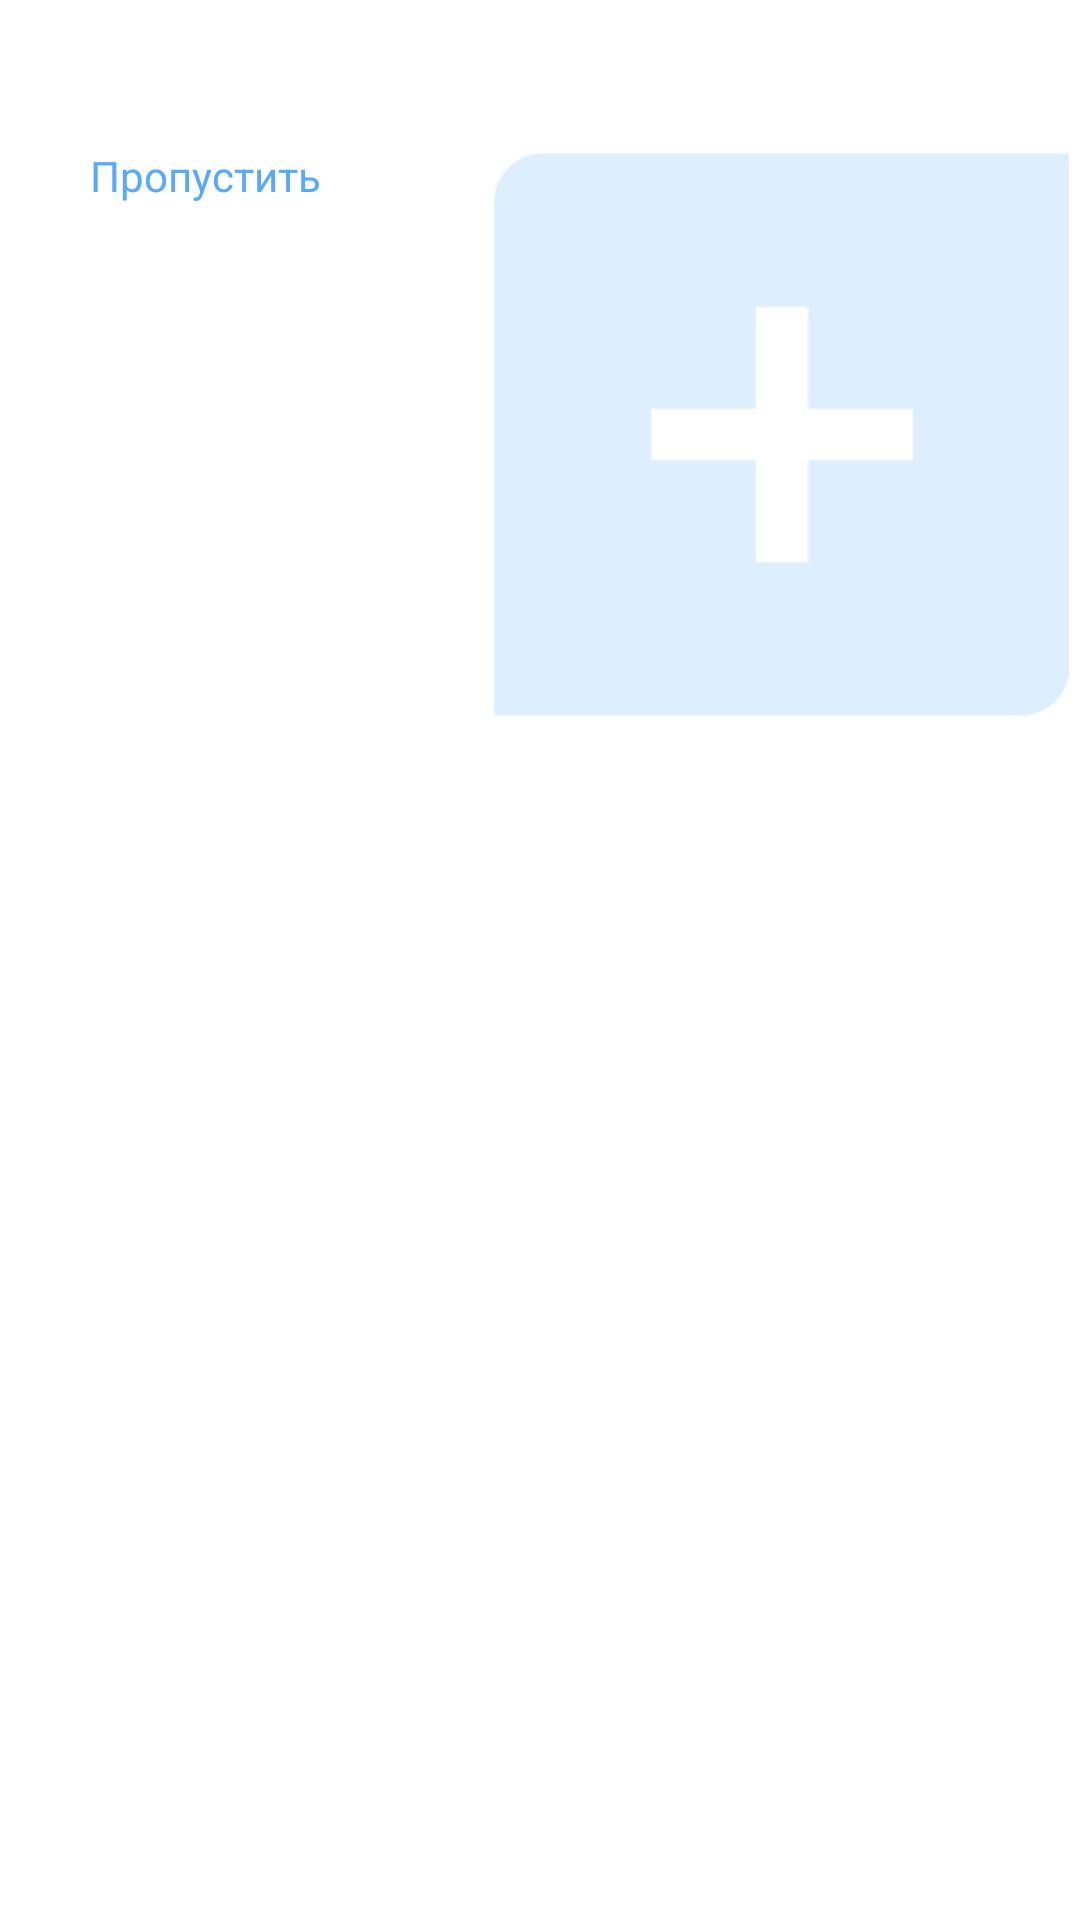

Layout XML and referenced resources for this Android screen:
<!-- AndroidManifest.xml: application theme Theme.Practice -->
<!-- res/layout/activity_start.xml -->
<?xml version="1.0" encoding="UTF-8"?>
    <androidx.constraintlayout.widget.ConstraintLayout
    android:background="#FFFFFF"
    tools:context=".layouts_classes.Start"
    android:layout_height="match_parent"
    android:layout_width="match_parent"
    xmlns:tools="http://schemas.android.com/tools"
    xmlns:app="http://schemas.android.com/apk/res-auto"
    xmlns:android="http://schemas.android.com/apk/res/android">

    <androidx.viewpager2.widget.ViewPager2
        android:layout_height="0dp"
        android:layout_width="match_parent"
        app:layout_constraintBottom_toBottomOf="parent"
        app:layout_constraintTop_toTopOf="parent"
        android:id="@+id/onboardingViewPager">

    </androidx.viewpager2.widget.ViewPager2>
    <TextView
        android:id="@+id/Skiptext"
        android:layout_width="wrap_content"
        android:layout_height="wrap_content"
        android:onClick="skip"
        android:layout_marginStart="30dp"
        android:layout_marginTop="49dp"
        android:text="Пропустить"
        android:textColor="#57A9FF"
        app:layout_constraintStart_toStartOf="parent"
        app:layout_constraintTop_toTopOf="parent" />

    <ImageView
        android:id="@+id/imageView3"
        android:layout_width="203dp"
        android:layout_height="192dp"
        android:layout_marginTop="49dp"
        app:layout_constraintBottom_toBottomOf="parent"
        app:layout_constraintEnd_toEndOf="parent"
        app:layout_constraintHorizontal_bias="1.0"
        app:layout_constraintStart_toStartOf="parent"
        app:layout_constraintTop_toTopOf="parent"
        app:layout_constraintVertical_bias="0.0"
        app:srcCompat="@drawable/logoback" />

    <LinearLayout
        android:layout_height="wrap_content"
        android:layout_width="wrap_content"
        app:layout_constraintTop_toTopOf="parent"
        android:id="@+id/indicatorsContainer"
        app:layout_constraintStart_toStartOf="parent"
        android:orientation="horizontal"
        android:layout_marginTop="407dp"
        android:layout_marginLeft="20dp"
        android:layout_marginStart="159dp"/>

</androidx.constraintlayout.widget.ConstraintLayout>
<!-- resources referenced by this layout -->
<resources>
  <!-- drawable logoback: png bitmap (drawable, 2116 bytes) -->
  <style name="Theme.Practice" parent="Theme.AppCompat.DayNight.NoActionBar">
          
          <item name="colorPrimary">#1A6FEE</item>
          <item name="colorPrimaryVariant">@color/purple_700</item>
          <item name="colorOnPrimary">@color/white</item>
          
          <item name="colorSecondary">@color/teal_200</item>
          <item name="colorSecondaryVariant">@color/teal_700</item>
          <item name="colorOnSecondary">@color/black</item>
          
          <item name="android:statusBarColor">?attr/colorPrimaryVariant</item>
          
  
      </style>
  <color name="purple_700">#FF3700B3</color>
  <color name="white">#FFFFFFFF</color>
  <color name="teal_200">#FF03DAC5</color>
  <color name="teal_700">#FF018786</color>
  <color name="black">#FF000000</color>
</resources>
